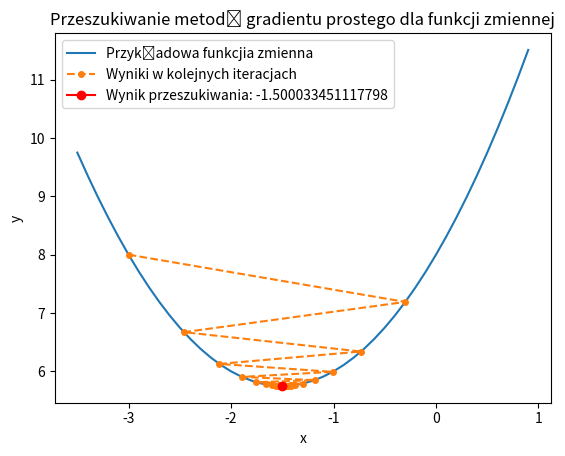

The script that saved this image:
from matplotlib import pyplot as plt
import numpy as np


def funciton(x):
    return x**2 + x*3 + 8

def function_prim(x):
    return 2*x + 3

def find_minimum(start_point, wsp_ucz, max_iters, accuracy):

    x_k = start_point
    d = function_prim(x_k)

    x_points = [x_k]
    i = 0

    while (i < 100 and abs(d)> accuracy):
        d = function_prim(x_k)
        x_k = x_k - wsp_ucz*d
        i += 1
        x_points.append(x_k)

    y_points = []
    for x_point in x_points:
        y_points.append(funciton(x_point))

    print("Wynik: ", x_k)
    print("Liczba iteracji: ", i)

    return x_k, x_points, y_points


def wykres(x_k, x_points, y_points):
    x = np.arange(-3.5,1,0.1)
    y = funciton(x)
    plt.plot(x,y, label='Przykładowa funkcjia zmienna')
    plt.plot(x_points, y_points, marker="o", markersize=4, linestyle='dashed', label='Wyniki w kolejnych iteracjach')
    plt.plot(x_points[-1], y_points[-1], marker="o", markersize=6, color="r" , label=('Wynik przeszukiwania: ' + str(x_k)))
    plt.xlabel('x')
    plt.ylabel('y')
    plt.title('Przeszukiwanie metodą gradientu prostego dla funkcji zmiennej')
    plt.legend()
    plt.show()

if __name__ == "__main__":
    x, x_points, y_points = find_minimum(-3, 0.9, 100, 0.0001)
    wykres(x, x_points, y_points)


